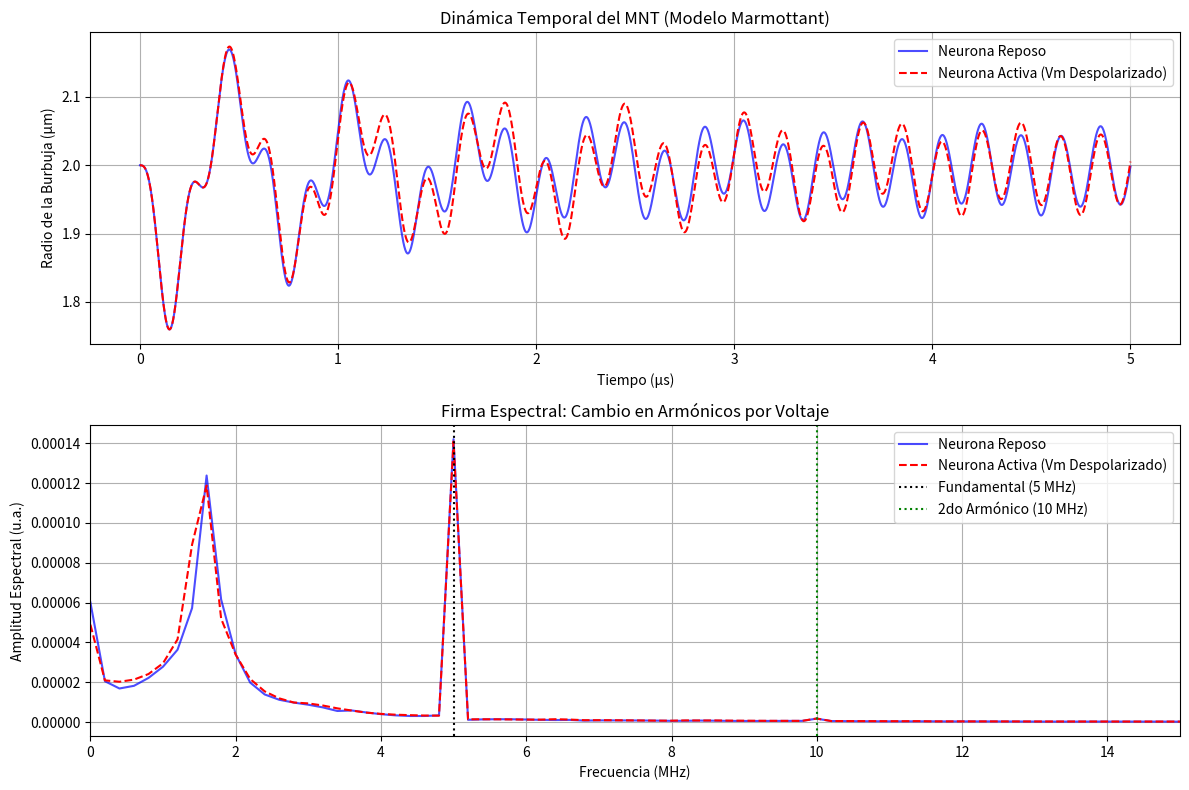

Reproduce this figure in Python.
import numpy as np
from scipy.integrate import odeint
import matplotlib.pyplot as plt

# --- CONFIGURACIÓN FÍSICA (CONSTANTES) ---
R0 = 2.0e-6         # Radio inicial de la burbuja (2 micras)
rho_L = 998         # Densidad del medio (agua/tejido) [kg/m^3]
P0 = 101325         # Presión ambiental [Pa]
c = 1480            # Velocidad del sonido en el medio [m/s]
mu_L = 0.001        # Viscosidad del medio [Pa.s]
kappa = 1.07        # Índice politrópico del gas (PFH)
sigma_0 = 0.072     # Tensión superficial base (agua) [N/m]
chi = 1.0           # Elasticidad de la carcasa (shell elasticity) [N/m]

# --- PARÁMETROS DE ESTIMULACIÓN (ULTRASONIDO) ---
f_drive = 5.0e6     # Frecuencia de excitación: 5 MHz (In vitro)
P_ac_amp = 100e3    # Presión acústica: 100 kPa (Baja potencia)

# --- MODELO DE MARMOTTANT (Tensión superficial dinámica) ---
def surface_tension(R):
    """
    Modelo de Marmottant para la tensión superficial sigma(R).
    Define tres regímenes: Buckling (Pandeo), Elástico, Ruptura.
    """
    R_buckling = R0  # Simplificación: radio de pandeo cercano a R0
    R_rupture = R_buckling * (1 + sigma_0 / chi)
    
    if R <= R_buckling:
        return 0  # Estado de pandeo (sin tensión)
    elif R >= R_rupture:
        return sigma_0  # Estado de ruptura (tensión de agua pura)
    else:
        return chi * ( (R/R_buckling)**2 - 1 ) # Estado elástico

# --- ECUACIÓN DIFERENCIAL (Rayleigh-Plesset Modificada) ---
def bubble_dynamics(y, t, f_freq, P_amp):
    R = y[0]    # Radio
    R_dot = y[1] # Velocidad de la pared
    
    # Presión acústica externa (Onda sinusoidal)
    P_drive = P_amp * np.sin(2 * np.pi * f_freq * t)
    
    # Términos de la ecuación
    sigma = surface_tension(R)
    
    # Término de amortiguación térmica y viscosa
    term1 = (P0 + 2*sigma/R0) * (R0/R)**(3*kappa) * (1 - (3*kappa*R_dot)/c)
    term2 = -P0 - P_drive - 2*sigma/R - 4*mu_L*R_dot/R
    
    # Aceleración de la pared de la burbuja (R_double_dot)
    R_ddot = (term1 + term2 - 1.5 * rho_L * R_dot**2) / (rho_L * R)
    
    return [R_dot, R_ddot]

# --- SIMULACIÓN ---
def run_simulation(voltage_effect=False):
    """
    Simula la respuesta de la burbuja. 
    Si voltage_effect=True, alteramos la elasticidad (chi) simulando Vm.
    """
    global chi
    original_chi = chi
    
    # Simulación del efecto del voltaje neuronal: Reduce la rigidez de la carcasa
    if voltage_effect:
        chi = 0.5 * original_chi 
        label = "Neurona Activa (Vm Despolarizado)"
    else:
        label = "Neurona Reposo"

    # Tiempo de simulación: 5 microsegundos (suficiente para ver ciclos)
    t = np.linspace(0, 5e-6, 5000) 
    
    # Condiciones iniciales [R, R_dot]
    y0 = [R0, 0.0]
    
    # Resolver ODE
    solution = odeint(bubble_dynamics, y0, t, args=(f_drive, P_ac_amp))
    
    # Restaurar valor original
    chi = original_chi
    
    return t, solution[:, 0], label

# --- EJECUCIÓN Y VISUALIZACIÓN ---
if __name__ == "__main__":
    print("Iniciando simulación física MANTIS (Modelo Marmottant)...")
    
    # 1. Correr simulación en Reposo vs Activa
    t, R_rest, label_rest = run_simulation(voltage_effect=False)
    t, R_active, label_active = run_simulation(voltage_effect=True)
    
    # 2. Calcular señal radiada (Scattered Pressure) ~ Aceleración del volumen
    # P_scat es proporcional a la segunda derivada del volumen V(t)
    # Aproximación simple: P_scat ~ R(t) - R0 para visualización de espectro
    
    # FFT (Análisis de Frecuencia)
    def get_spectrum(signal, dt):
        n = len(signal)
        freq = np.fft.rfftfreq(n, d=dt)
        mag = np.abs(np.fft.rfft(signal))
        return freq, mag

    dt = t[1] - t[0]
    freq, mag_rest = get_spectrum(R_rest - R0, dt)
    freq, mag_active = get_spectrum(R_active - R0, dt)

    # --- PLOTTEO ---
    plt.figure(figsize=(12, 8))
    
    # Gráfica Temporal (Oscilación)
    plt.subplot(2, 1, 1)
    
    plt.plot(t*1e6, R_rest*1e6, 'b', label=label_rest, alpha=0.7)
    plt.plot(t*1e6, R_active*1e6, 'r--', label=label_active)
    plt.ylabel('Radio de la Burbuja (µm)')
    plt.xlabel('Tiempo (µs)')
    plt.title('Dinámica Temporal del MNT (Modelo Marmottant)')
    plt.legend()
    plt.grid(True)
    
    # Gráfica Espectral (Armónicos)
    plt.subplot(2, 1, 2)
    
    # Normalizar para visualización
    plt.plot(freq/1e6, mag_rest, 'b', label=label_rest, alpha=0.7)
    plt.plot(freq/1e6, mag_active, 'r--', label=label_active)
    
    plt.xlim(0, 15) # Ver hasta 3er armónico (15 MHz)
    plt.axvline(x=5, color='k', linestyle=':', label='Fundamental (5 MHz)')
    plt.axvline(x=10, color='g', linestyle=':', label='2do Armónico (10 MHz)')
    plt.ylabel('Amplitud Espectral (u.a.)')
    plt.xlabel('Frecuencia (MHz)')
    plt.title('Firma Espectral: Cambio en Armónicos por Voltaje')
    plt.legend()
    plt.grid(True)
    
    plt.tight_layout()
    plt.show()
    print("Simulación completada. Observar diferencia en 2do armónico (10 MHz).")